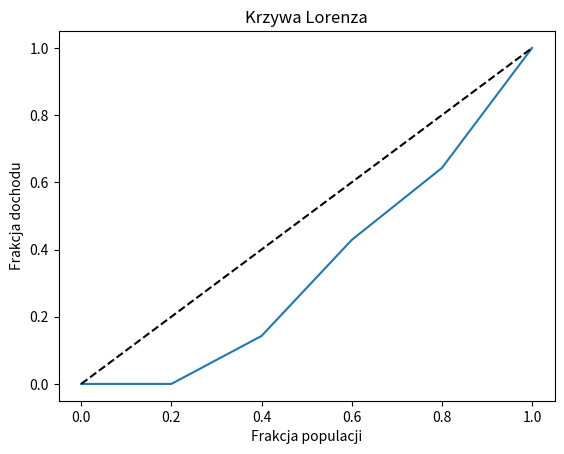

Source code (Python):
import numpy as np
import matplotlib.pyplot as plt

def oblicz_krzywa_lorenza(wektor_par):
    posortowane = sorted(wektor_par, key=lambda x: x[0])
    kumulatywna_suma = np.cumsum([p[1] for p in posortowane])


    suma_y = sum([p[1] for p in posortowane])
    kumulatywna_suma_procentowa = kumulatywna_suma / suma_y

    krzywa_lorenza = np.insert(kumulatywna_suma_procentowa, 0, 0)
    return krzywa_lorenza

def oblicz_wspolczynnik_giniego(wektor_par):
    krzywa_lorenza = oblicz_krzywa_lorenza(wektor_par)

    pole_pod_krzywa = np.trapz(krzywa_lorenza, dx=1 / len(krzywa_lorenza))
    pole_pod_linia_doskonala = 0.5

    wspolczynnik_giniego = (pole_pod_linia_doskonala - pole_pod_krzywa) / pole_pod_linia_doskonala
    return wspolczynnik_giniego

def narysuj_krzywa_lorenza(wektor_par):
    krzywa_lorenza = oblicz_krzywa_lorenza(wektor_par)
    os_x = np.linspace(0, 1, len(krzywa_lorenza))

    plt.plot(os_x, krzywa_lorenza)
    plt.plot([0, 1], [0, 1], 'k--')

    plt.xlabel('Frakcja populacji')
    plt.ylabel('Frakcja dochodu')
    plt.title('Krzywa Lorenza')
    plt.show()

# Dane do sprawdzenia czy wczesniej napisane funkcje poprawnie dzialaja
wektor_par = [(0, 0), (1, 10), (2, 20), (3, 15), (4, 25)]
wspolczynnik_giniego = oblicz_wspolczynnik_giniego(wektor_par)
print(f'Współczynnik Giniego: {wspolczynnik_giniego}')

narysuj_krzywa_lorenza(wektor_par)

# [redacted]